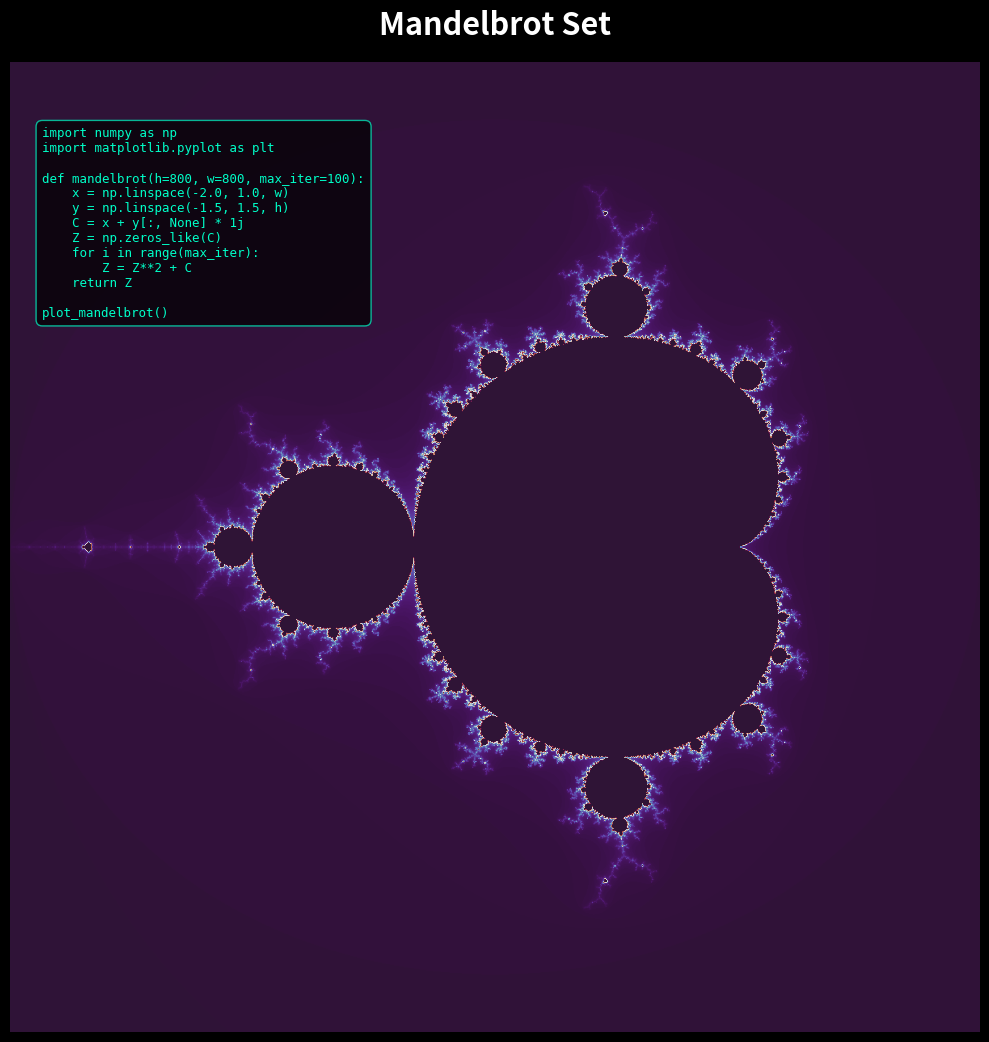

Here is the Python script that generated this plot:
# -*- coding: utf-8 -*-
"""Untitled3.ipynb

Automatically generated by Colab.

Original file is located at
    https://colab.research.google.com/drive/14LyO9dnjAu4T7xFX3lTcYAbe-zYq-uZa
"""

import numpy as np
import matplotlib.pyplot as plt

def mandelbrot(h=1000, w=1000, max_iter=200):
    x = np.linspace(-2.0, 1.0, w)
    y = np.linspace(-1.5, 1.5, h)
    C = x + y[:, None] * 1j
    Z = np.zeros_like(C)
    div_time = max_iter + np.zeros(C.shape, dtype=int)

    for i in range(max_iter):
        Z = Z**2 + C
        diverge = np.abs(Z) > 2
        div_now = diverge & (div_time == max_iter)
        div_time[div_now] = i
        Z[diverge] = 2

    return div_time

def generate_tshirt_graphic():
    image = mandelbrot(h=1200, w=1200, max_iter=200)

    fig, ax = plt.subplots(figsize=(10, 12), facecolor='black')
    ax.set_facecolor('black')

    ax.imshow(image, cmap="twilight_shifted", extent=[-2, 1, -1.5, 1.5])
    ax.axis("off")

    ax.set_title("Mandelbrot Set", fontsize=22, color="white", pad=20, fontweight="bold")

    python_code = (
        "import numpy as np\n"
        "import matplotlib.pyplot as plt\n\n"
        "def mandelbrot(h=800, w=800, max_iter=100):\n"
        "    x = np.linspace(-2.0, 1.0, w)\n"
        "    y = np.linspace(-1.5, 1.5, h)\n"
        "    C = x + y[:, None] * 1j\n"
        "    Z = np.zeros_like(C)\n"
        "    for i in range(max_iter):\n"
        "        Z = Z**2 + C\n"
        "    return Z\n\n"
        "plot_mandelbrot()"
    )

    ax.text(
        -1.9, 1.3, python_code,
        color="#00FFC8", fontsize=9, family="monospace",
        verticalalignment="top",
        bbox=dict(boxstyle="round,pad=0.5", facecolor="black", alpha=0.7, edgecolor="#00FFC8")
    )

    plt.tight_layout()
    plt.savefig("mandelbrot_tshirt_print.png", dpi=300, facecolor=fig.get_facecolor(), edgecolor='none')
    plt.show()

generate_tshirt_graphic()
